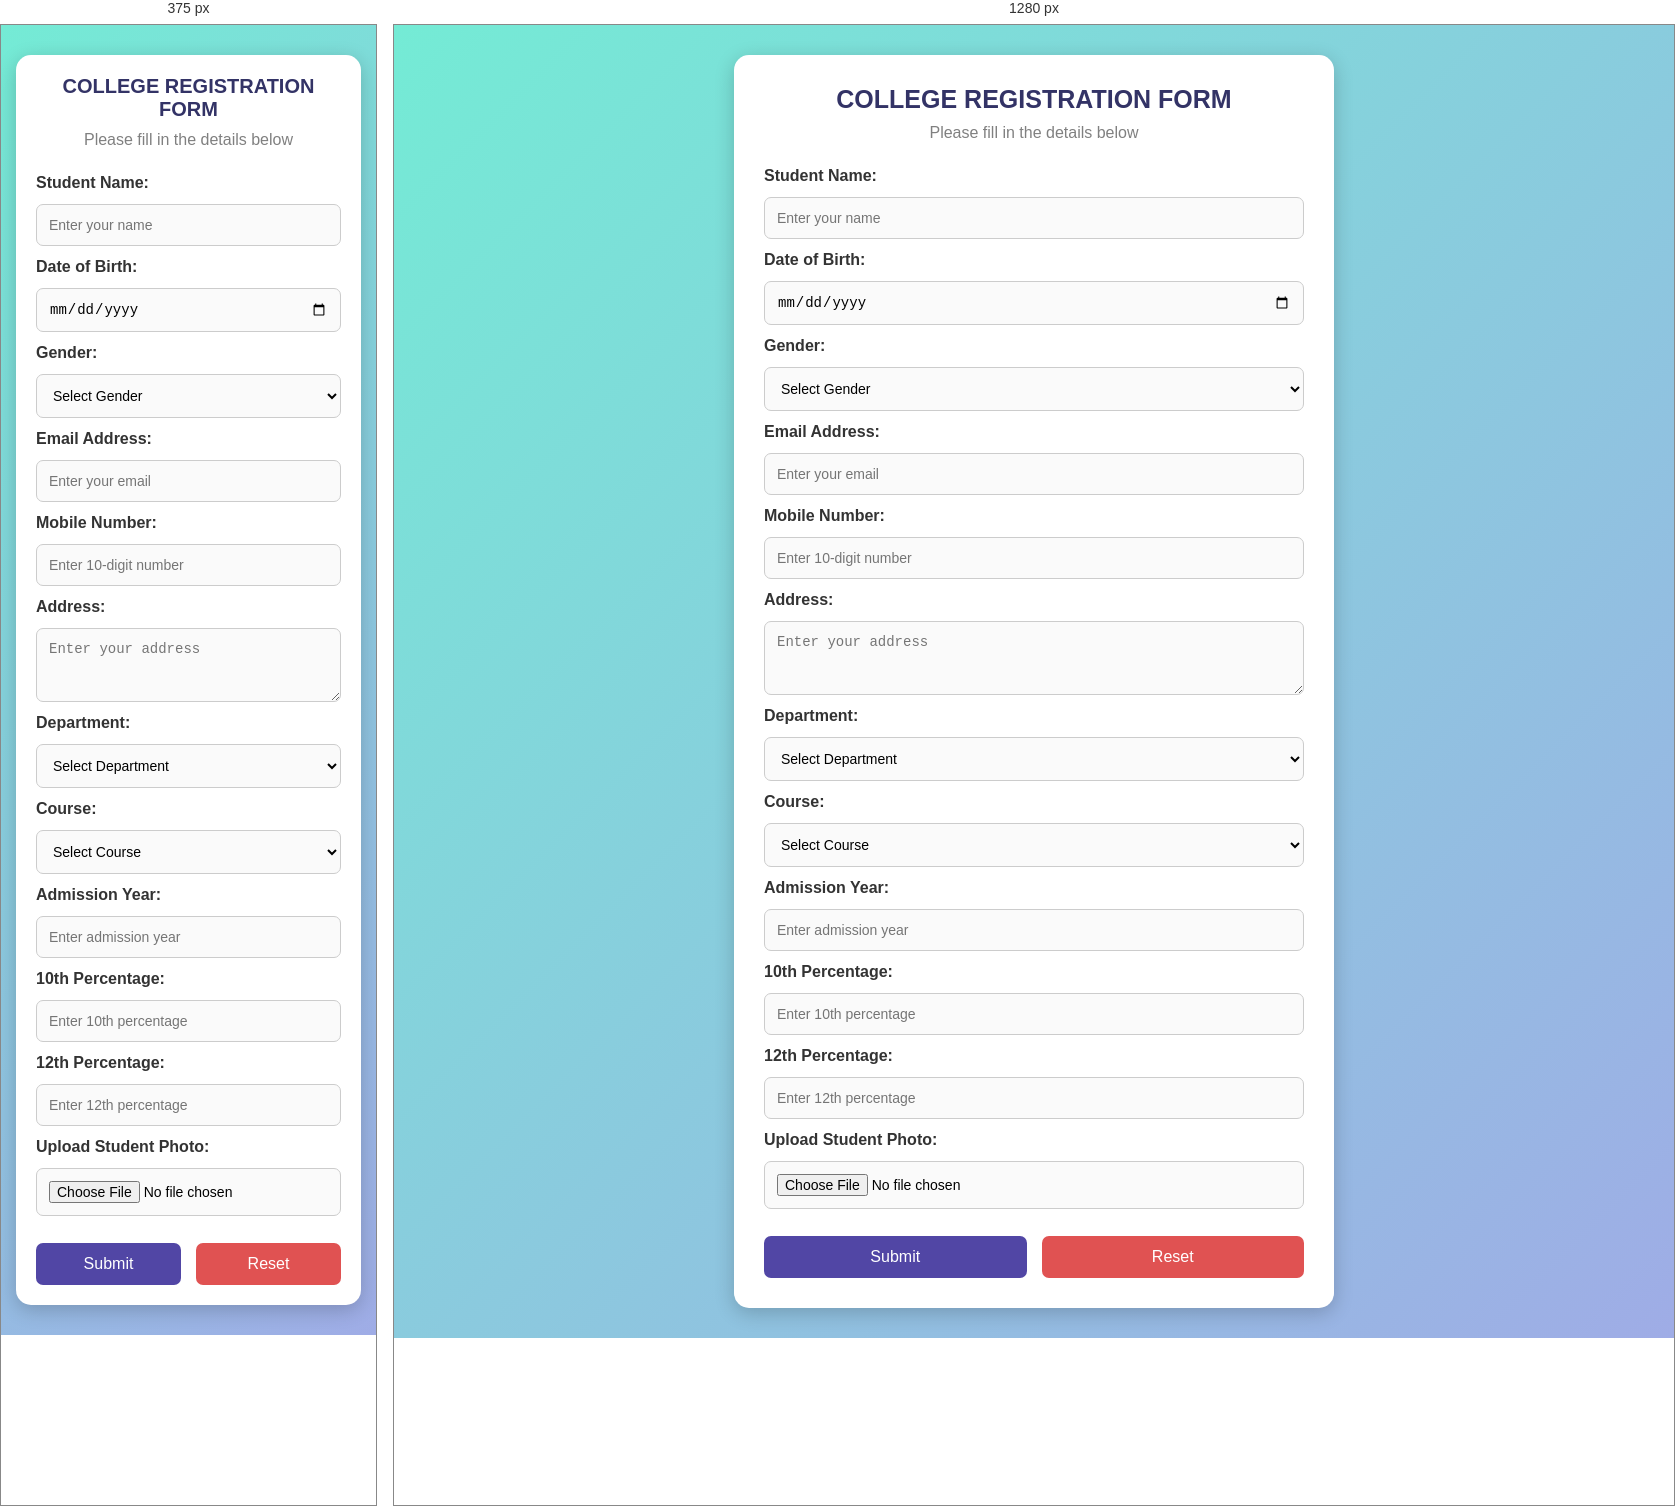
Rendered at 375 px and 1280 px, left to right.

<!-- file: index.html -->
<!DOCTYPE html>
<html>
<head>
    <title>College Registration Form</title>
    <link rel="stylesheet" href="style.css">
</head>
<body>

<div class="container">
    <h1>COLLEGE REGISTRATION FORM</h1>
    <p>Please fill in the details below</p>

    <form>
        <label>Student Name:</label>
        <input type="text" placeholder="Enter your name"
               required>

        <label>Date of Birth:</label>
        <input type="date" required>

        <label>Gender:</label>
        <select required>
            <option value="">Select Gender</option>
            <option>Male</option>
            <option>Female</option>
            <option>Other</option>
        </select>

        <label>Email Address:</label>
        <input type="email" placeholder="Enter your email"
               required>

        <label>Mobile Number:</label>
        <input type="tel" placeholder="Enter 10-digit number"
               pattern="[0-9]{10}" required>

        <label>Address:</label>
        <textarea rows="3" placeholder="Enter your address"
                  required></textarea>

        <label>Department:</label>
        <select required>
            <option value="">Select Department</option>
            <option>Computer Science Engineering</option>
            <option>Artificial Intelligence and Machine Learning</option>
            <option>Information Technology</option>
            <option>Electronics and Communication Engineering</option>
            <option>Mechanical Engineering</option>
        </select>

        <label>Course:</label>
        <select required>
            <option value="">Select Course</option>
            <option>B.E.</option>
            <option>B.Tech.</option>
            <option>M.E.</option>
            <option>M.Tech.</option>
        </select>

        <label>Admission Year:</label>
        <input type="number" min="2020" max="2035"
               placeholder="Enter admission year" required>
        
        <label>10th Percentage:</label>  
        <input type = "number"  
                  placeholder="Enter 10th percentage"required>
        <label>12th Percentage:</label>  
        <input type = "number"
                  placeholder = "Enter 12th percentage"required>
                   
               <label>Upload Student Photo:</label>
        <input type="file" accept="image/*" required>

        <div class="buttons">
            <button type="submit">Submit</button>
            <button type="reset" class="reset">Reset</button>
        </div>
    </form>
</div>

</body>
</html>

/* @media block from style.css */
@media (max-width: 480px) {
    .container {
        padding: 20px;
    }

    h1 {
        font-size: 20px;
    }
}